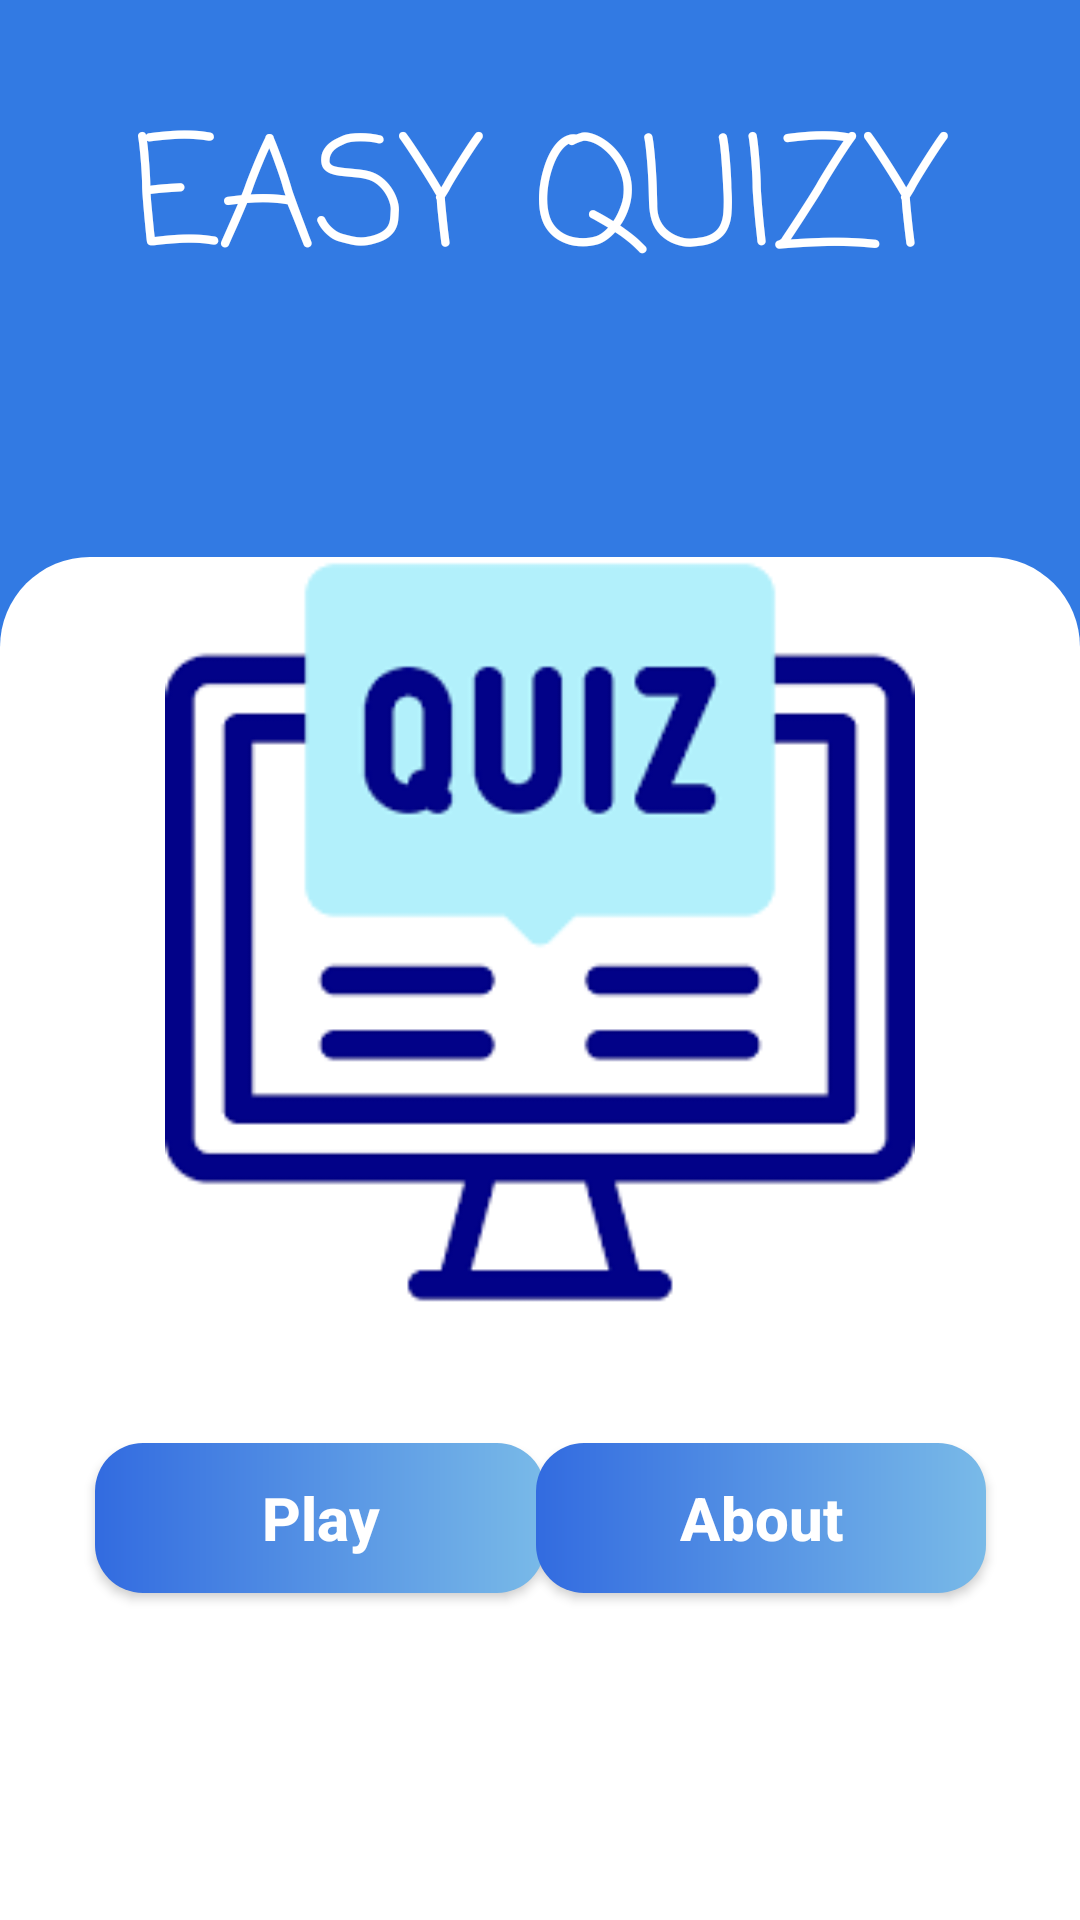

Layout XML and referenced resources for this Android screen:
<!-- AndroidManifest.xml: application theme Theme.QuizApp -->
<!-- res/layout/activity_menu.xml -->
<?xml version="1.0" encoding="utf-8"?>
<androidx.constraintlayout.widget.ConstraintLayout
    xmlns:android="http://schemas.android.com/apk/res/android"
    xmlns:app="http://schemas.android.com/apk/res-auto"
    xmlns:tools="http://schemas.android.com/tools"
    android:layout_width="match_parent"
    android:layout_height="match_parent"
    android:background="#327AE3"
    android:orientation="vertical"
    >
    <TextView
        android:layout_width="wrap_content"
        android:layout_height="wrap_content"
        android:text="EASY QUIZY"
        android:textColor="@color/white"
        android:textSize="50dp"
        app:layout_constraintLeft_toLeftOf="parent"
        app:layout_constraintRight_toRightOf="parent"
        app:layout_constraintBottom_toTopOf="@id/brain"
        android:fontFamily="casual"/>
    <androidx.appcompat.widget.AppCompatImageView
        android:layout_width="match_parent"
        android:layout_height="80dp"
        android:id="@+id/brain"
        app:layout_constraintBottom_toTopOf="@id/guid2"
        android:src="@drawable/brain"
        tools:ignore="MissingConstraints" />
    <androidx.constraintlayout.widget.ConstraintLayout
        app:layout_constraintTop_toBottomOf="@id/guid2"
        android:id="@+id/container"
        android:layout_width="match_parent"
        android:layout_height="0dp"
        android:background="@drawable/bg_card_white"
        app:layout_constraintBottom_toBottomOf="parent"
        tools:ignore="MissingConstraints">


        <androidx.appcompat.widget.AppCompatImageView
            android:layout_width="350dp"
            android:layout_height="250dp"
            android:src="@drawable/img_5"
            app:layout_constraintHorizontal_bias="0.5"
            app:layout_constraintLeft_toLeftOf="parent"
            app:layout_constraintRight_toRightOf="parent"
            tools:layout_editor_absoluteY="0dp" />

        <androidx.appcompat.widget.AppCompatButton
            android:id="@+id/playbtn"
            android:layout_width="150dp"
            android:layout_height="50dp"
            android:background="@drawable/bg_menu"
            android:text="Play"
            android:textAllCaps="false"
            app:layout_constraintTop_toBottomOf="@id/guid1"
            android:textColor="@color/white"
            app:layout_constraintLeft_toLeftOf="parent"
            app:layout_constraintRight_toRightOf="parent"
            app:layout_constraintHorizontal_bias="0.15"
            android:textStyle="bold"
            android:textSize="20dp"
            />
        <androidx.appcompat.widget.AppCompatButton
            android:id="@+id/aboutbtn"
            android:layout_width="150dp"
            android:layout_height="50dp"
            android:background="@drawable/bg_menu"
            android:text="About"
            android:textAllCaps="false"
            app:layout_constraintTop_toBottomOf="@id/guid1"
            android:textColor="@color/white"
            app:layout_constraintLeft_toLeftOf="parent"
            app:layout_constraintRight_toRightOf="parent"
            app:layout_constraintHorizontal_bias="0.85"
            android:textStyle="bold"
            android:textSize="20dp"

            />
        <androidx.constraintlayout.widget.Guideline
            android:layout_width="match_parent"
            android:layout_height="0dp"
            android:orientation="horizontal"
            app:layout_constraintGuide_percent="0.65"
            android:id="@+id/guid1"/>

    </androidx.constraintlayout.widget.ConstraintLayout>
    <androidx.constraintlayout.widget.Guideline
        android:layout_width="match_parent"
        android:layout_height="0dp"
        android:orientation="horizontal"
        app:layout_constraintGuide_percent="0.29"
        android:id="@+id/guid2"/>

</androidx.constraintlayout.widget.ConstraintLayout>
<!-- resources referenced by this layout -->
<resources>
  <!-- drawable bg_card_white (drawable) -->
  <?xml version="1.0" encoding="utf-8"?>
  <shape xmlns:android="http://schemas.android.com/apk/res/android">
  
     <corners android:topRightRadius="30dp" android:topLeftRadius="30dp"/>
  
      <solid android:color="@color/white"/>
  
  </shape>
  <!-- drawable bg_menu (drawable) -->
  <?xml version="1.0" encoding="utf-8"?>
  <shape xmlns:android="http://schemas.android.com/apk/res/android">
  
      <corners android:radius="16dp" />
      <gradient android:startColor="#326BE0" android:endColor="#79BAE8"/>
  
  
  </shape>
  <!-- drawable img_5: png bitmap (drawable, 4789 bytes) -->
  <style name="Theme.QuizApp" parent="Base.Theme.QuizApp" />
  <style name="Base.Theme.QuizApp" parent="Theme.Material3.Light.NoActionBar">
          
           <item name="colorPrimary">#327AE3</item>
          <item name="android:forceDarkAllowed" tools:targetApi="q">false</item>
      </style>
  <!-- not gathered from this repository: default colours our renderer supplied (Android Studio template values) -->
  <color name="white">#FFFFFFFF</color>
</resources>
